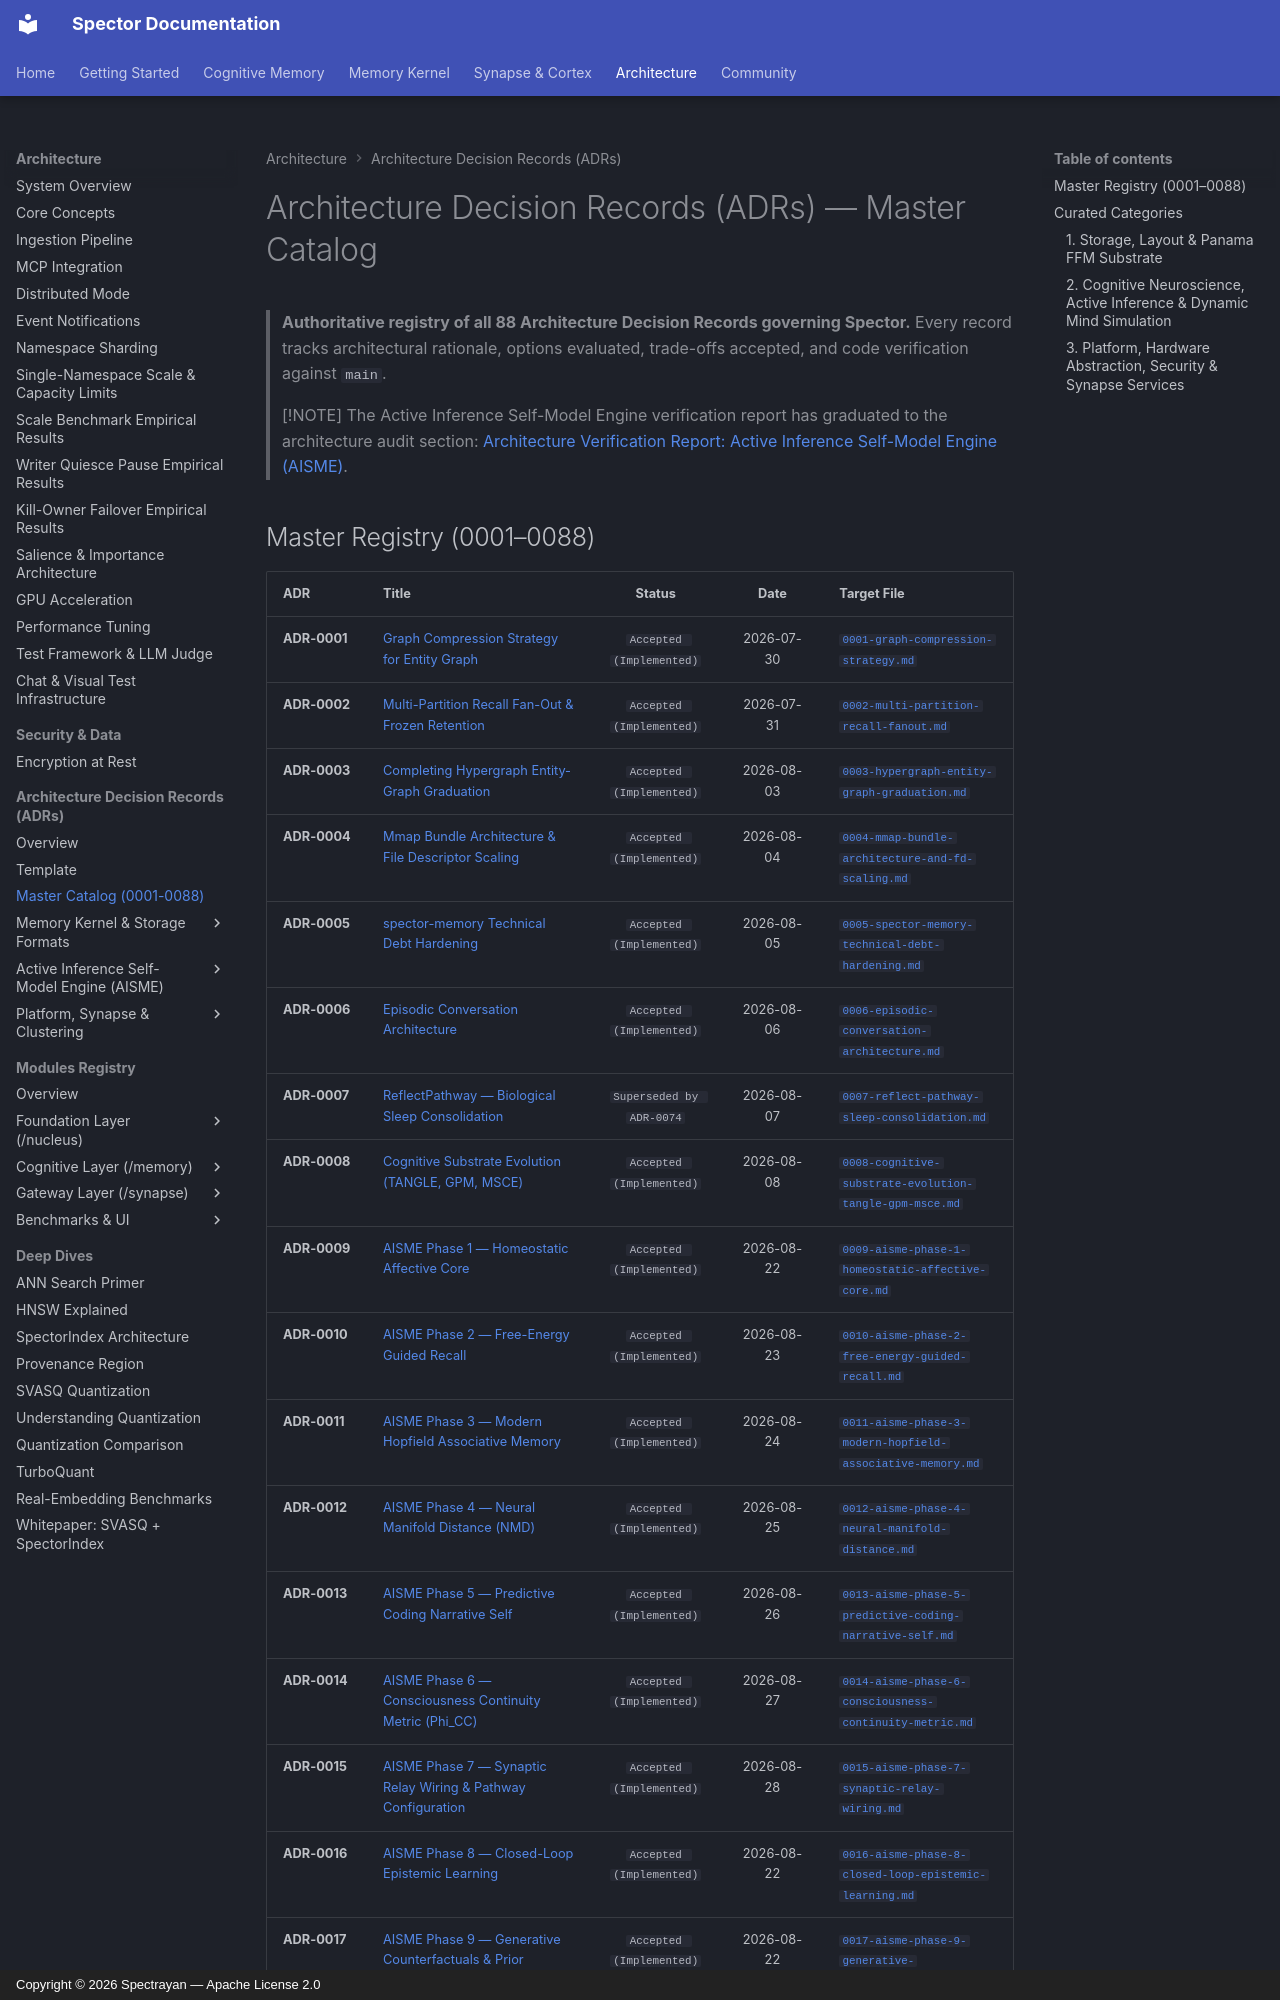

repository: spectrayan/spector · page: adr/catalog/index.html · generator: mkdocs · copyright: Copyright © 2026 Spectrayan — Apache License 2.0

# Architecture Decision Records (ADRs) — Master Catalog

> **Authoritative registry of all 88 Architecture Decision Records governing Spector.** Every record tracks architectural rationale, options evaluated, trade-offs accepted, and code verification against `main`.

> [!NOTE]
> The Active Inference Self-Model Engine verification report has graduated to the architecture audit section: [Architecture Verification Report: Active Inference Self-Model Engine (AISME)](../architecture/aisme-completeness-verification-report.md).
